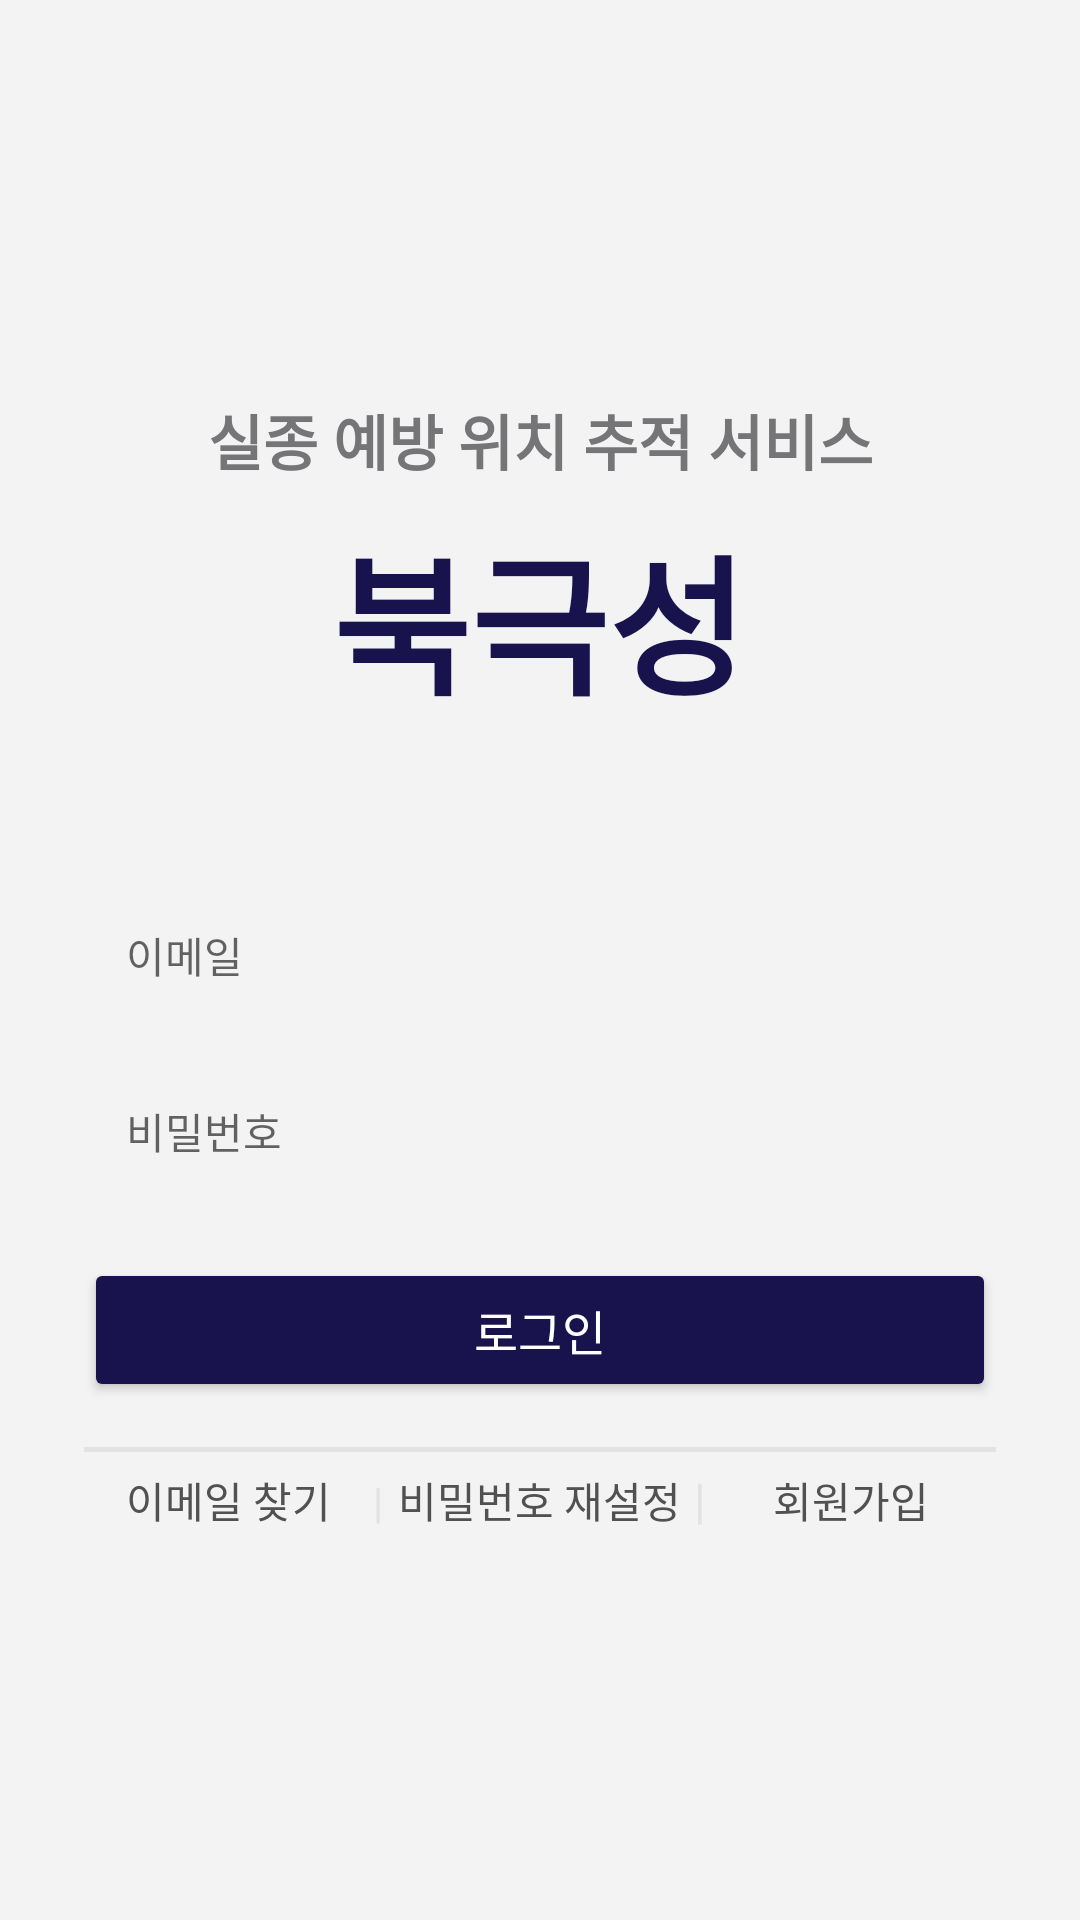

Write the Android layout XML for this screen, with the resource values it uses.
<!-- AndroidManifest.xml: application theme Theme.AppCompat.DayNight.NoActionBar -->
<!-- res/layout/activity_login.xml -->
<?xml version="1.0" encoding="utf-8"?>
<RelativeLayout
    xmlns:android="http://schemas.android.com/apk/res/android"
    xmlns:app="http://schemas.android.com/apk/res-auto"
    xmlns:tools="http://schemas.android.com/tools"
    android:layout_width="match_parent"
    android:layout_height="match_parent"
    android:background="@drawable/background_color"
    tools:context=".LoginActivity">


    
    <LinearLayout
        android:layout_width="match_parent"
        android:layout_height="wrap_content"
        android:layout_centerInParent="true"
        android:gravity="center"
        android:orientation="vertical"
        android:paddingStart="28dp"
        android:paddingEnd="28dp">

        <TextView
            android:layout_width="300dp"
            android:layout_height="30dp"
            android:layout_marginBottom="8dp"
            android:fontFamily="@font/nanumsquare_aab"
            android:gravity="center"
            android:padding="1dp"
            android:text="실종 예방 위치 추적 서비스"
            android:textColor="#757477"
            android:textSize="20sp"
            android:textStyle="bold" />

        <TextView
            android:layout_width="147dp"
            android:layout_height="75dp"
            android:fontFamily="@font/nanumsquare_aab"
            android:gravity="center"
            android:text="북극성"
            android:textColor="#19134D"
            android:textSize="50sp"
            android:textStyle="bold" />

        <EditText
            android:id="@+id/lgnEmail"
            android:layout_width="match_parent"
            android:layout_height="wrap_content"
            android:layout_marginTop="50dp"
            android:background="@drawable/login_background_edit_text"
            android:ems="10"
            android:fontFamily="@font/nanumsquare_aab"
            android:hint="이메일"
            android:inputType="textEmailAddress"
            android:padding="14dp"
            android:singleLine="true"
            android:textSize="14sp" />

        <EditText
            android:id="@+id/lgnPW"
            android:layout_width="match_parent"
            android:layout_height="wrap_content"
            android:layout_marginTop="10dp"
            android:background="@drawable/login_background_edit_text"
            android:ems="10"
            android:fontFamily="@font/nanumsquare_aab"
            android:hint="비밀번호"
            android:inputType="textPassword"
            android:padding="14dp"
            android:singleLine="true"
            android:textSize="14sp" />

        <Button
            android:id="@+id/lgnBt"
            android:layout_width="match_parent"
            android:layout_height="wrap_content"
            android:layout_marginTop="18dp"
            android:backgroundTint="#19134D"
            android:fontFamily="@font/nanumsquare_aab"
            android:padding="12dp"
            android:text="로그인"
            android:textAllCaps="false"
            android:textColor="@color/white"
            android:textSize="16sp"
            app:cornerRadius="4dp" />

        

        <LinearLayout
            android:layout_width="match_parent"
            android:layout_height="wrap_content"
            android:layout_gravity="center_vertical"
            android:layout_marginTop="15dp"
            android:orientation="horizontal">

            <View
                android:layout_width="0dp"
                android:layout_height="1.5dp"
                android:layout_weight="1"
                android:background="#e2e2e2" />


        </LinearLayout>

        <LinearLayout
            android:layout_width="match_parent"
            android:layout_height="20dp"
            android:layout_marginTop="5dp"
            android:orientation="horizontal">

            <Button
                android:id="@+id/findEmail"
                android:layout_width="wrap_content"
                android:layout_height="wrap_content"
                android:layout_weight="1"
                android:background="#00ff0000"
                android:fontFamily="@font/nanumsquare_aab"
                android:gravity="center"
                android:text="이메일 찾기"
                android:textAlignment="center"
                android:textColor="#515151"
                android:textSize="14sp" />

            <TextView
                android:id="@+id/slash"
                android:layout_width="4dp"
                android:layout_height="wrap_content"
                android:text="|"
                android:textColor="#e2e2e2" />

            <Button
                android:id="@+id/rsPW"
                android:layout_width="wrap_content"
                android:layout_height="wrap_content"
                android:layout_weight="1"
                android:background="#00ff0000"
                android:fontFamily="@font/nanumsquare_aab"
                android:gravity="center"
                android:text="비밀번호 재설정"
                android:textAlignment="center"
                android:textColor="#515151"
                android:textSize="14sp" />

            <TextView
                android:id="@+id/slash2"
                android:layout_width="4dp"
                android:layout_height="wrap_content"
                android:text="|"
                android:textColor="#e2e2e2"
                android:textSize="16dp" />

            <Button
                android:id="@+id/ckSign"
                android:layout_width="wrap_content"
                android:layout_height="wrap_content"
                android:layout_weight="1"
                android:background="#00ff0000"
                android:fontFamily="@font/nanumsquare_aab"
                android:gravity="center"
                android:text="회원가입"
                android:textAlignment="center"
                android:textColor="#515151"
                android:textSize="14sp" />

        </LinearLayout>

    </LinearLayout>

</RelativeLayout>
<!-- resources referenced by this layout -->
<resources>
  <color name="white">#FFFFFFFF</color>
  <!-- drawable background_color (drawable) -->
  <shape xmlns:android="http://schemas.android.com/apk/res/android" >
  
      
  
      <solid android:color="#F3F3F3" />
  
  </shape>
</resources>
